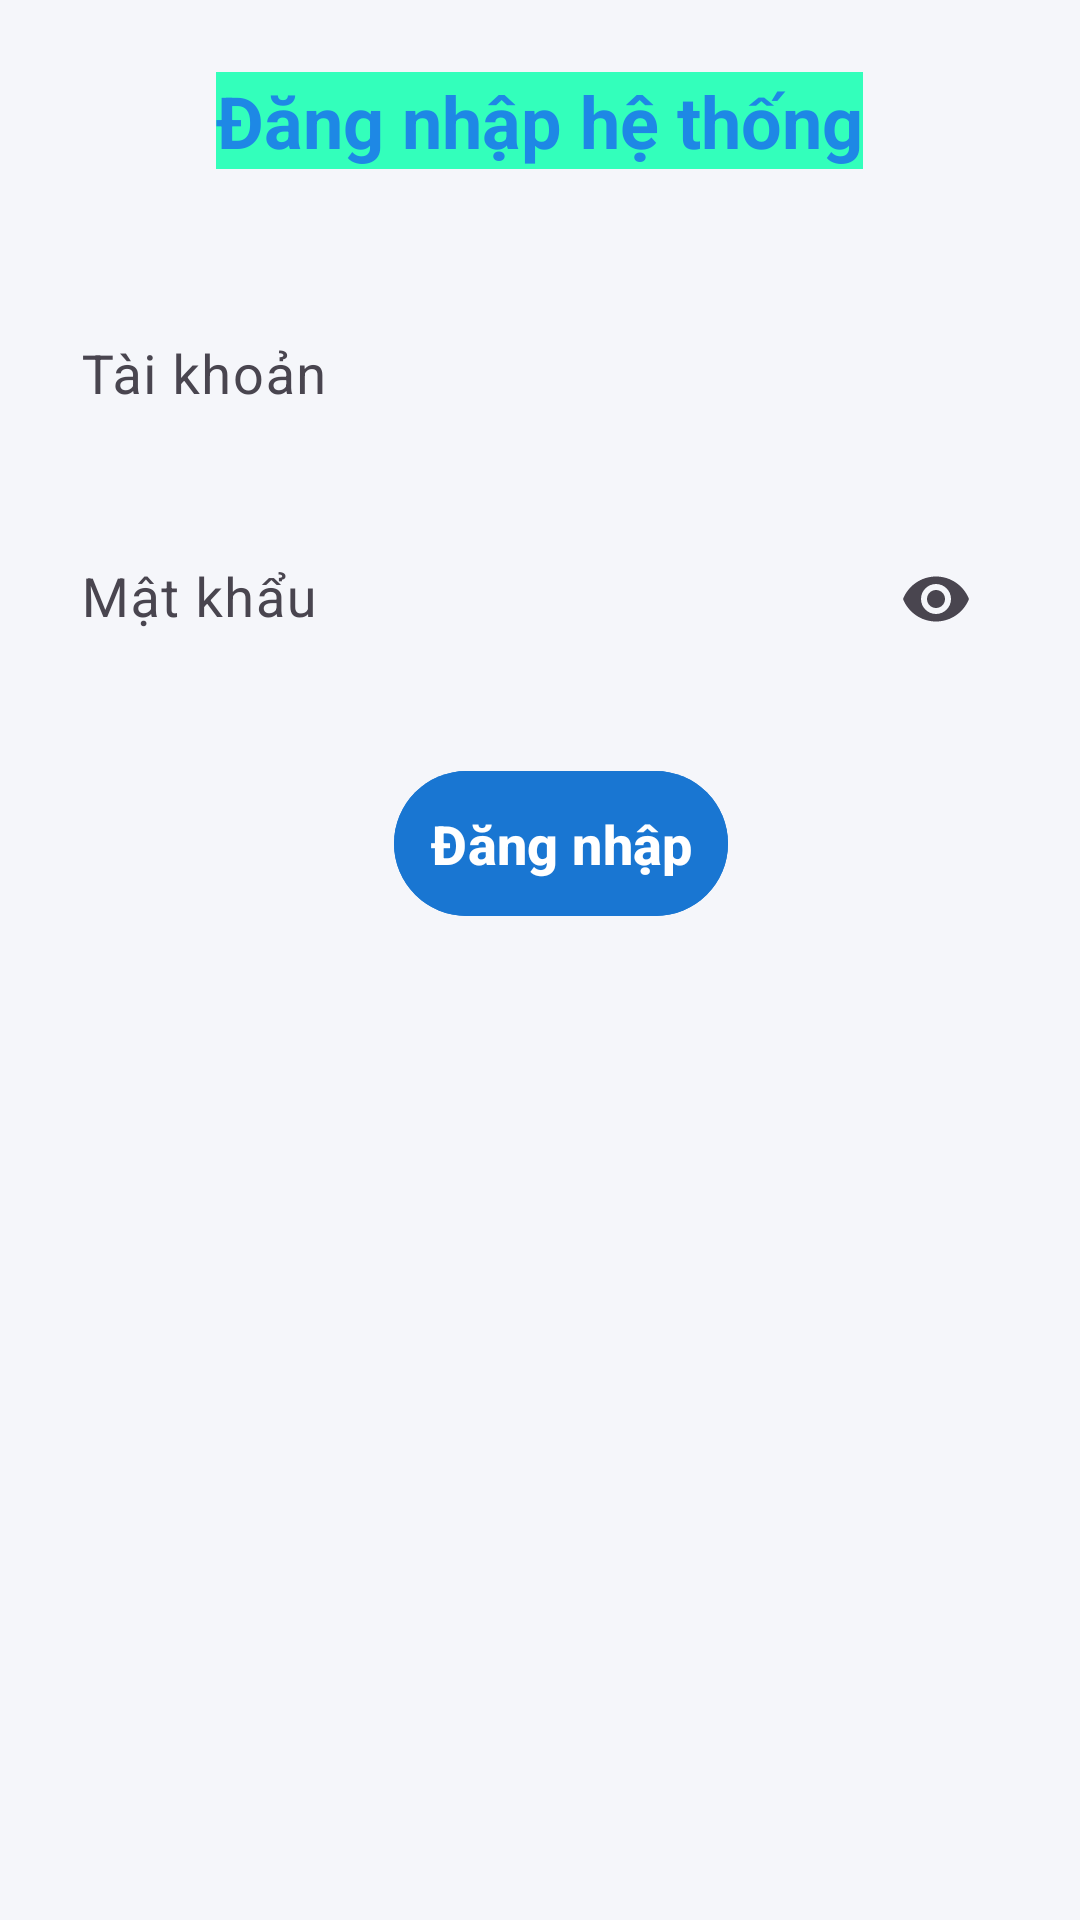

Android layout source for this screen:
<!-- AndroidManifest.xml: application theme Theme.Material3.DayNight -->
<!-- res/layout/dangnhap.xml -->
<LinearLayout xmlns:android="http://schemas.android.com/apk/res/android"
    xmlns:app="http://schemas.android.com/apk/res-auto"
    android:layout_width="match_parent"
    android:layout_height="match_parent"
    android:orientation="vertical"
    android:padding="24dp"
    android:background="#F5F6FA">


    <TextView
        style="@style/TitleStyle"
        android:text="Đăng nhập hệ thống"
        android:layout_width="wrap_content"
        android:layout_height="wrap_content"
        android:layout_gravity="center"
        android:textColor="#1E88E5"
        android:textSize="24sp"
        android:textStyle="bold"
        android:layout_marginBottom="24dp" />

    <com.google.android.material.textfield.TextInputLayout
        android:id="@+id/layout_taikhoan"
        android:layout_width="match_parent"
        android:layout_height="wrap_content"
        android:layout_marginTop="16dp"
        app:startIconDrawable="@drawable/ic_account_circle_24dp"
        app:endIconMode="clear_text"
        app:boxBackgroundMode="filled"
        app:boxBackgroundColor="#FFFFFF"
        app:boxStrokeWidth="0dp"
        app:boxCornerRadiusTopStart="8dp"
        app:boxCornerRadiusTopEnd="8dp"
        app:boxCornerRadiusBottomStart="8dp"
        app:boxCornerRadiusBottomEnd="8dp"
        android:elevation="2dp">

        <com.google.android.material.textfield.TextInputEditText
            android:id="@+id/edt_taikhoan"
            style="@style/TextStyle"
            android:background="@android:color/transparent"
            android:textColor="#333333"
            android:hint="Tài khoản" />
    </com.google.android.material.textfield.TextInputLayout>

    <com.google.android.material.textfield.TextInputLayout
        android:id="@+id/layout_matkhau"
        android:layout_width="match_parent"
        android:layout_height="wrap_content"
        android:layout_marginTop="16dp"
        app:startIconDrawable="@drawable/ic_password_24dp"
        app:endIconMode="password_toggle"
        app:boxBackgroundMode="filled"
        app:boxBackgroundColor="#FFFFFF"
        app:boxStrokeWidth="0dp"
        app:boxCornerRadiusTopStart="8dp"
        app:boxCornerRadiusTopEnd="8dp"
        app:boxCornerRadiusBottomStart="8dp"
        app:boxCornerRadiusBottomEnd="8dp"
        android:elevation="2dp">

        <com.google.android.material.textfield.TextInputEditText
            android:id="@+id/edt_matkhau"
            style="@style/TextStyle"
            android:background="@android:color/transparent"
            android:textColor="#333333"
            android:hint="Mật khẩu"
            android:inputType="textPassword" />
    </com.google.android.material.textfield.TextInputLayout>

    <com.google.android.material.button.MaterialButton
        android:id="@+id/btn_dangnhap"
        style="@style/ButtonStyle"
        android:layout_gravity="center"
        android:onClick="KiemTraDangNhap"
        android:text="Đăng nhập"
        android:layout_marginTop="24dp"
        android:backgroundTint="#1976D2"
        android:textColor="#FFFFFF"
        android:padding="12dp"
        android:elevation="4dp" />
</LinearLayout>
<!-- resources referenced by this layout -->
<resources>
  <style name="ButtonStyle" parent="@android:style/TextAppearance.Medium">
          <item name="android:layout_width">wrap_content</item>
          <item name="android:layout_height">wrap_content</item>
          <item name="android:textStyle">bold</item>
          <item name="android:textColor">#FFFFFF</item>
          <item name="android:layout_marginLeft">7dp</item>
      </style>
  <style name="TextStyle" parent="@android:style/TextAppearance.Medium">
          <item name="android:layout_width">match_parent</item>
          <item name="android:layout_height">wrap_content</item>
          <item name="android:paddingLeft">3dp</item>
      </style>
  <style name="TitleStyle" parent="@android:style/TextAppearance.Medium">
          <item name="android:layout_width">match_parent</item>
          <item name="android:layout_height">30dp</item>
          <item name="android:gravity">center</item>
          <item name="android:background">#33FFBB</item>
          <item name="android:textColor">#CC00CC</item>
          <item name="android:textStyle">bold</item>
      </style>
</resources>
